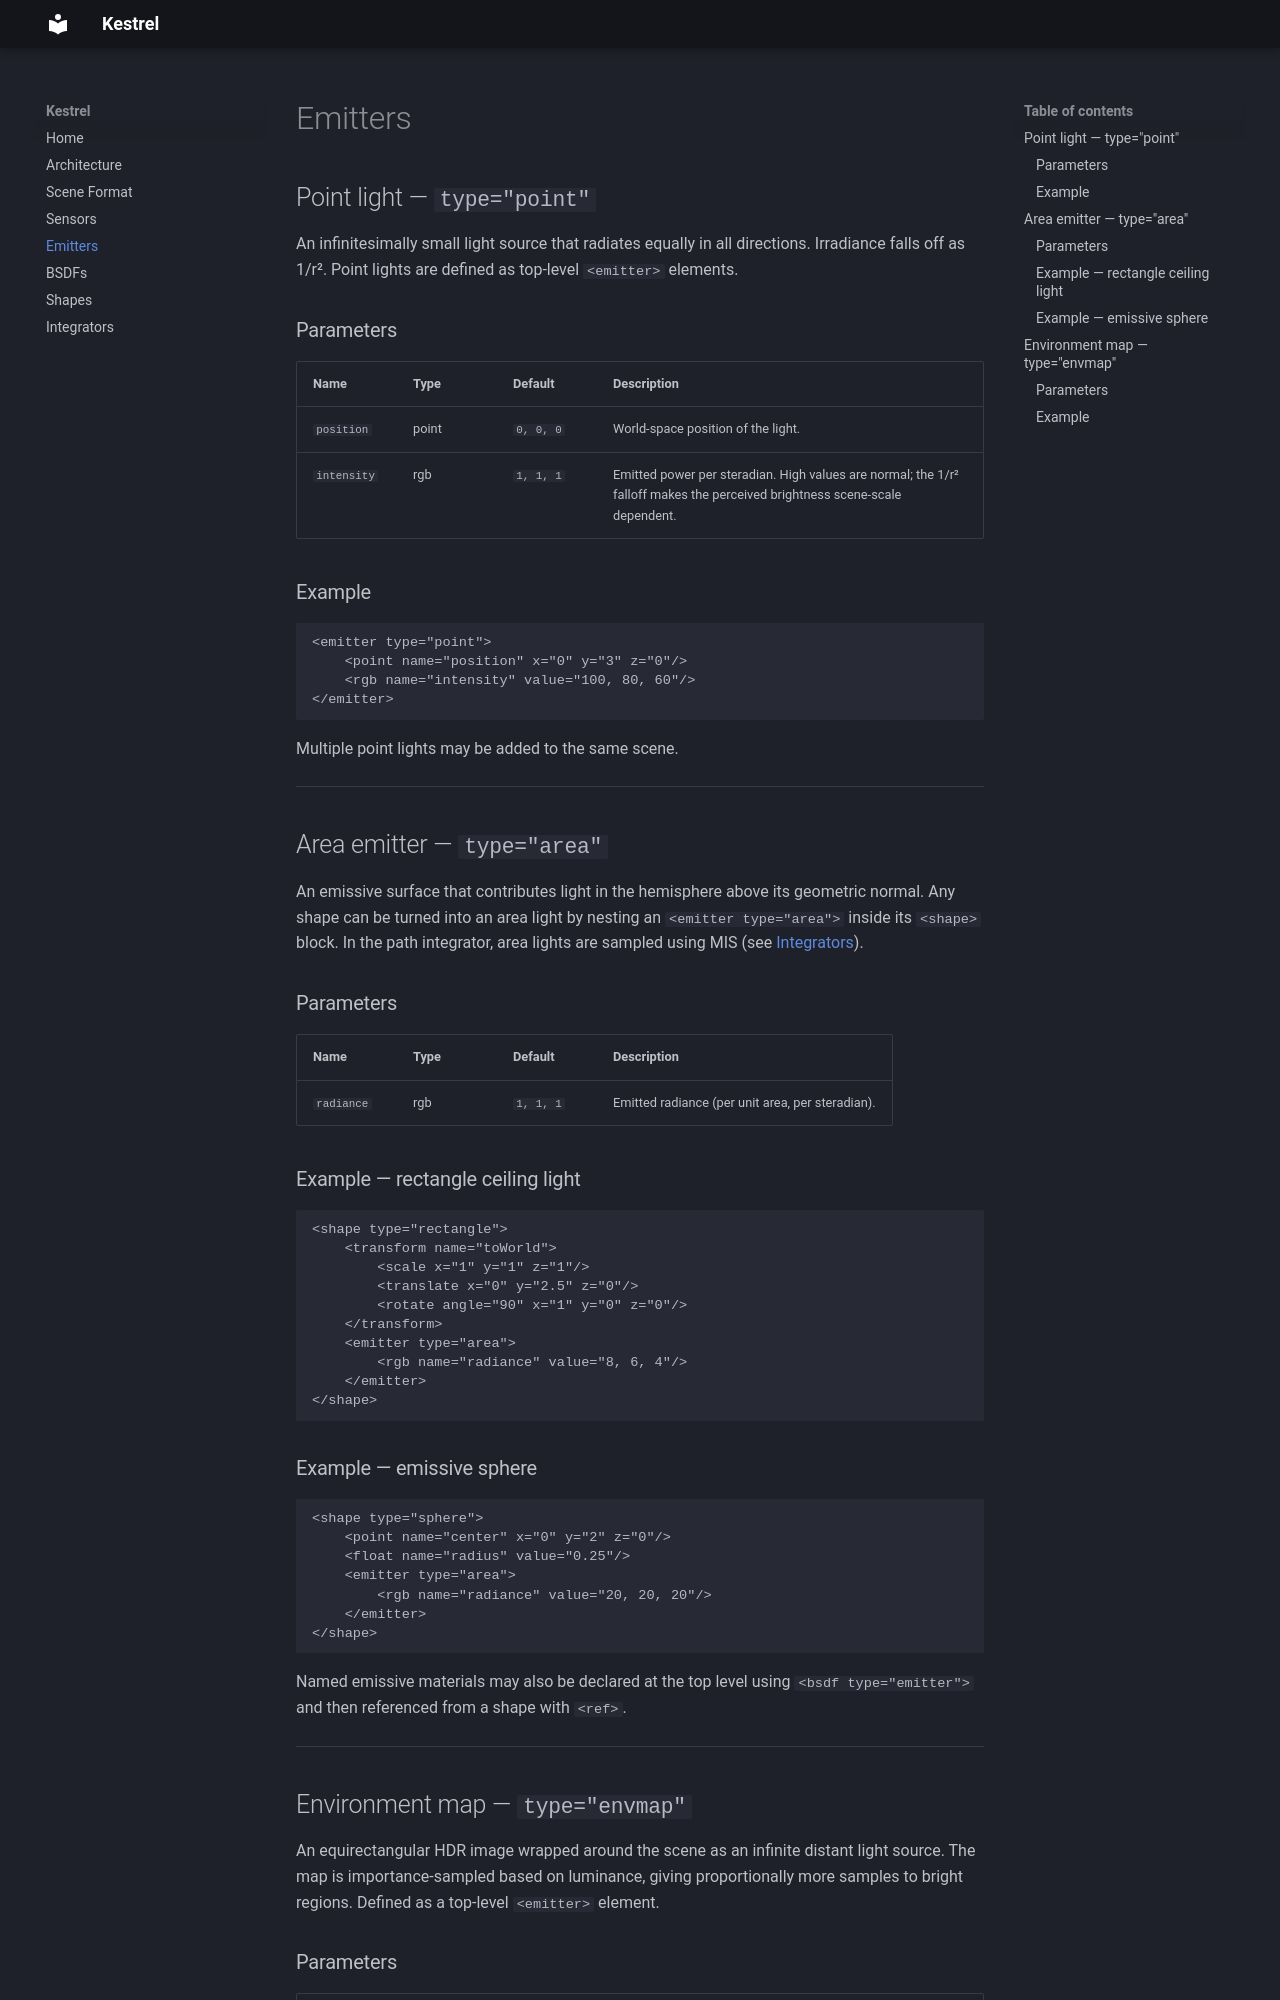

repository: Wonderwice/kestrel · page: emitters/index.html · generator: mkdocs

# Emitters

## Point light — `type="point"`

An infinitesimally small light source that radiates equally in all directions. Irradiance falls off as 1/r². Point lights are defined as top-level `<emitter>` elements.

### Parameters

| Name | Type | Default | Description |
|------|------|---------|-------------|
| `position` | point | `0, 0, 0` | World-space position of the light. |
| `intensity` | rgb | `1, 1, 1` | Emitted power per steradian. High values are normal; the 1/r² falloff makes the perceived brightness scene-scale dependent. |

### Example

```xml
<emitter type="point">
    <point name="position" x="0" y="3" z="0"/>
    <rgb name="intensity" value="100, 80, 60"/>
</emitter>
```

Multiple point lights may be added to the same scene.

---

## Area emitter — `type="area"`

An emissive surface that contributes light in the hemisphere above its geometric normal. Any shape can be turned into an area light by nesting an `<emitter type="area">` inside its `<shape>` block. In the path integrator, area lights are sampled using MIS (see [Integrators](integrators.md)).

### Parameters

| Name | Type | Default | Description |
|------|------|---------|-------------|
| `radiance` | rgb | `1, 1, 1` | Emitted radiance (per unit area, per steradian). |

### Example — rectangle ceiling light

```xml
<shape type="rectangle">
    <transform name="toWorld">
        <scale x="1" y="1" z="1"/>
        <translate x="0" y="2.5" z="0"/>
        <rotate angle="90" x="1" y="0" z="0"/>
    </transform>
    <emitter type="area">
        <rgb name="radiance" value="8, 6, 4"/>
    </emitter>
</shape>
```

### Example — emissive sphere

```xml
<shape type="sphere">
    <point name="center" x="0" y="2" z="0"/>
    <float name="radius" value="0.25"/>
    <emitter type="area">
        <rgb name="radiance" value="20, 20, 20"/>
    </emitter>
</shape>
```

Named emissive materials may also be declared at the top level using `<bsdf type="emitter">` and then referenced from a shape with `<ref>`.

---

## Environment map — `type="envmap"`

An equirectangular HDR image wrapped around the scene as an infinite distant light source. The map is importance-sampled based on luminance, giving proportionally more samples to bright regions. Defined as a top-level `<emitter>` element.
